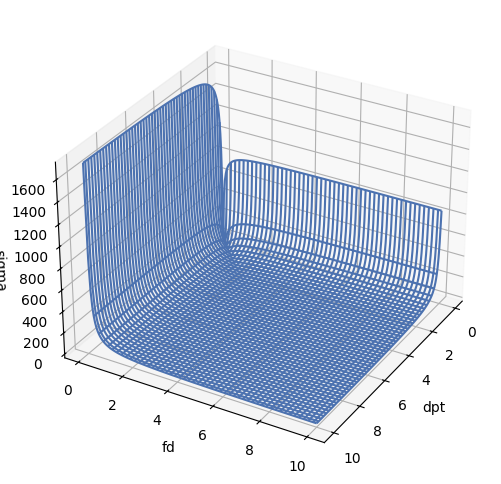
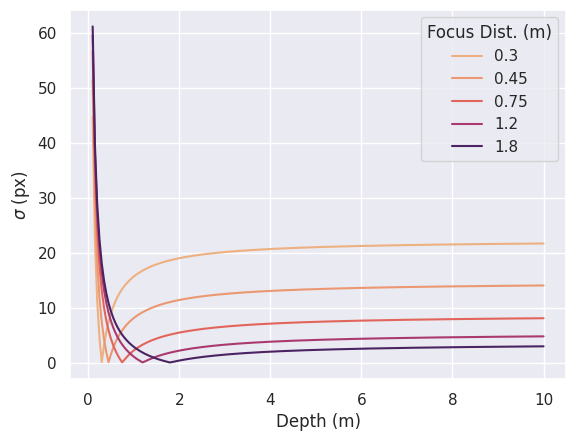

Source code (Python) for these figures, in order:
import numpy as np
import pandas as pd
import seaborn as sns
import matplotlib.pyplot as plt
from mpl_toolkits import mplot3d

def thin_len_coc(FN, dpt, focal_length, focus_dist, pixel_size=1.2e-5):
    sensor_dist = focus_dist * focal_length / (focus_dist - focal_length)
    D =  focal_length / FN
    CoC = D * sensor_dist * (1/focal_length - 1/sensor_dist - 1/dpt)
    sigma = CoC / 2 / pixel_size
    return np.abs(sigma), D, sensor_dist, sigma

sigmas = np.zeros((200, 200))
fd_list = np.linspace(0.1, 10, 200)
dpt_range = np.linspace(0.1, 10., 200)

for i, fd in enumerate(fd_list):
    for j, dpt in enumerate(dpt_range):
        sigma, _, _, _ = thin_len_coc(1.2, dpt, 50*1e-3, fd)
        sigmas[j][i] = sigma

X, Y = np.meshgrid(fd_list, dpt_range)

fig = plt.figure(figsize=(10, 6))
ax = plt.axes(projection='3d')
ax.plot_wireframe(Y, X, sigmas)
ax.set_xlabel('dpt')
ax.set_ylabel('fd')
ax.set_zlabel('sigma')
ax.view_init(30, 30)
fig.show()

fd_list = [.3, .45, .75, 1.2, 1.8]
dpt_range = np.linspace(0.1, 10, 200)

df = dict(fd=[], dpt=[], sigma=[])
for i, fd in enumerate(fd_list):  
    for j, dpt in enumerate(dpt_range):
        r_sigma, D, _, sigma = thin_len_coc(2, dpt, 12e-3, fd, pixel_size=5.6e-6)
        df['fd'].append(fd)
        df['dpt'].append(dpt)        
        df['sigma'].append(r_sigma)               

df = pd.DataFrame.from_dict(df, dtype=np.float64)

plt.figure()
sns.set_theme()
cmap = sns.color_palette("flare", as_cmap=True)
sns.lineplot(data=df, x='dpt', y='sigma', hue='fd', palette=cmap)
plt.xlabel('Depth (m)')
plt.ylabel('$\sigma$ (px)')
plt.legend(title = "Focus Dist. (m)")

